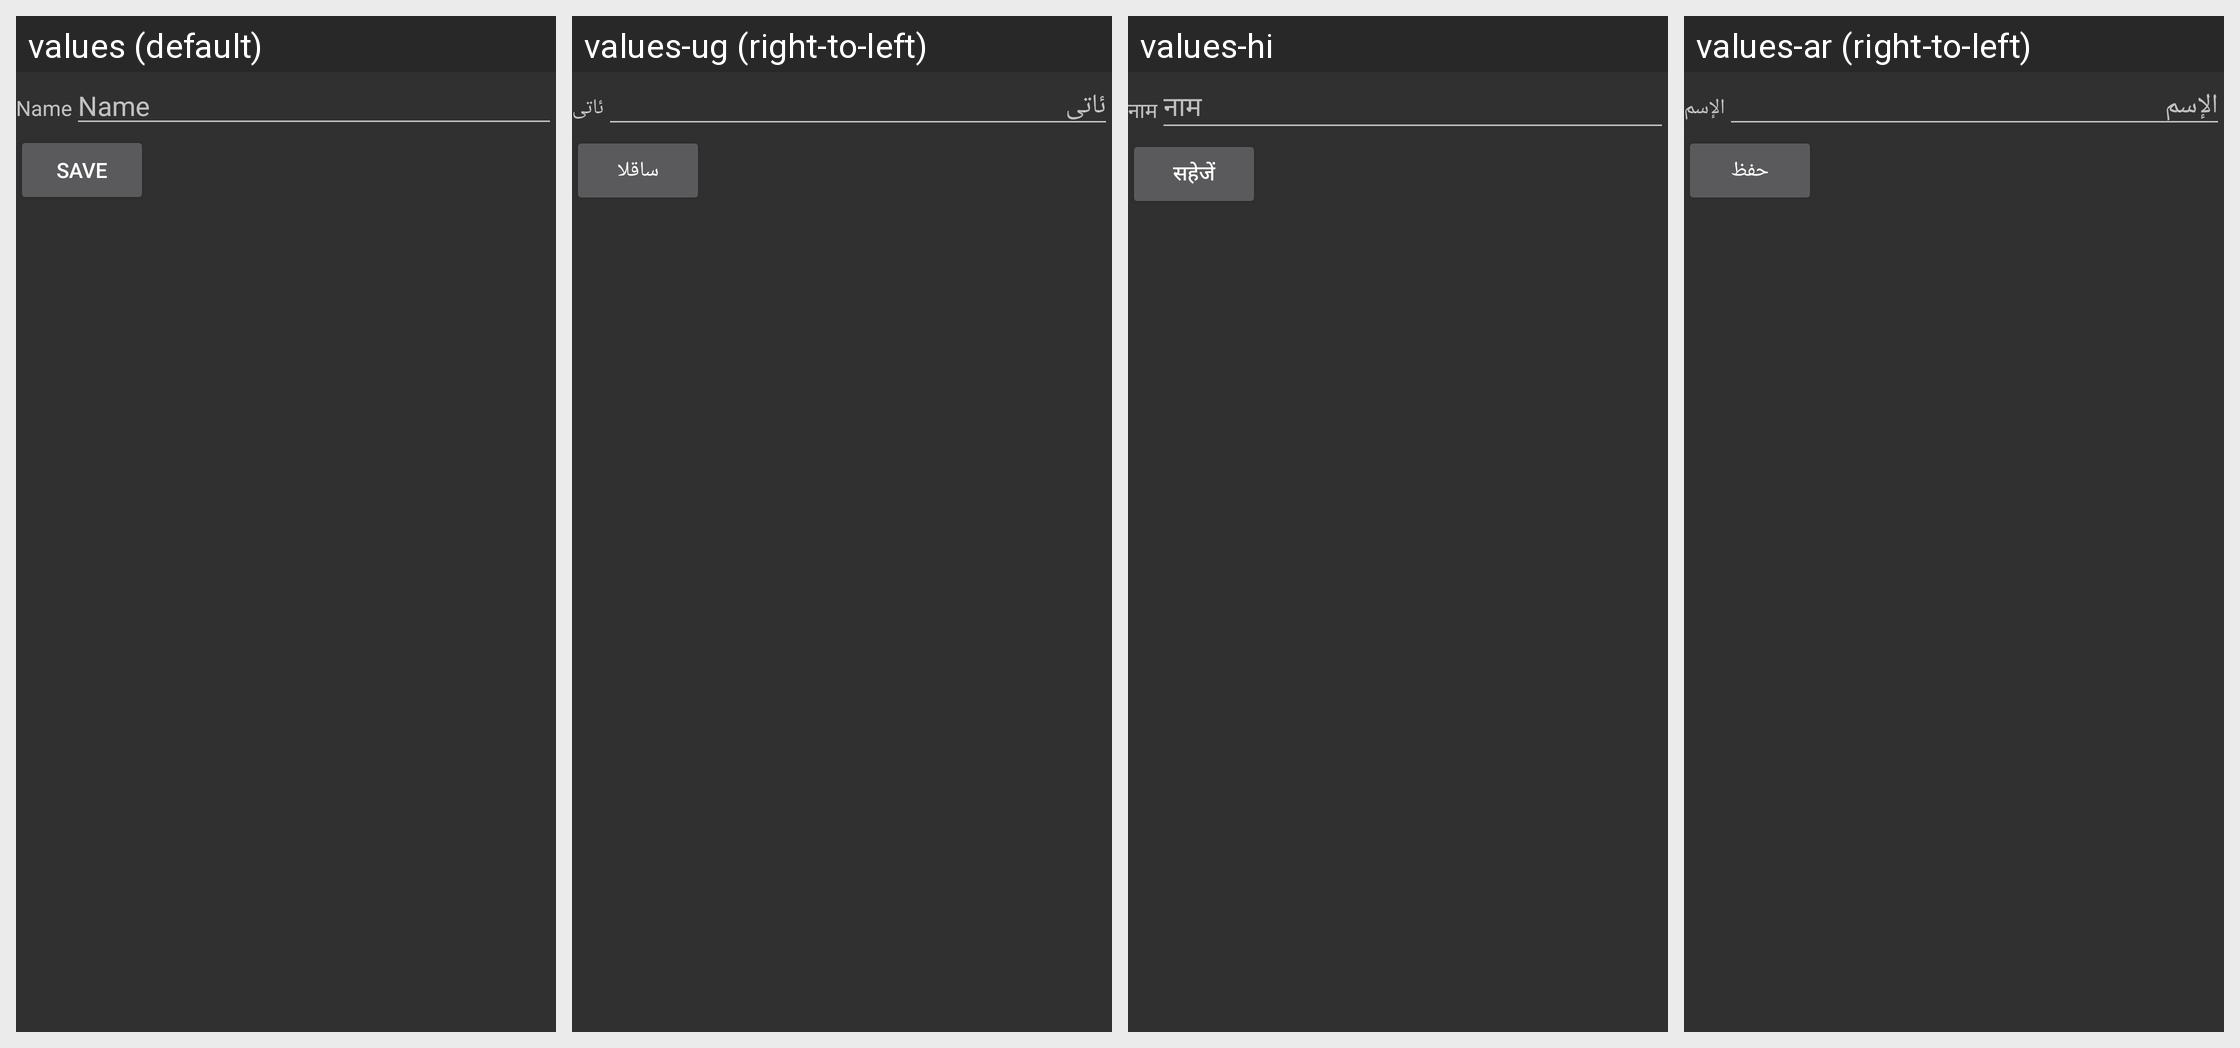

Translations of the strings shown on this Android screen, per locale in the grid:
Android screen res/layout/cat_edit.xml rendered under 4 locales, left to right: values (default), values-ug (right-to-left), values-hi, values-ar (right-to-left). Device: Nexus 5 (rendered at 1080×1920; each locale shown at half size, 540×960, under a caption strip naming it); theme AppTheme.
Other locales in the repository, not shown: values-cs, values-de, values-es, values-fr, values-iw, values-ja, values-lv, values-nb, values-nl, values-pt, values-pt-rBR, values-ro, values-tl.
Strings drawn on this screen, with the default value and each locale's value (text and hints the layout hard-codes, and strings that could not be matched under every locale, appear in the picture but are not listed):

name
  values: Name
  values-ug: ئاتى
  values-hi: नाम
  values-ar: الإسم

save
  values: Save
  values-ug: ساقلا
  values-hi: सहेजें
  values-ar: حفظ
